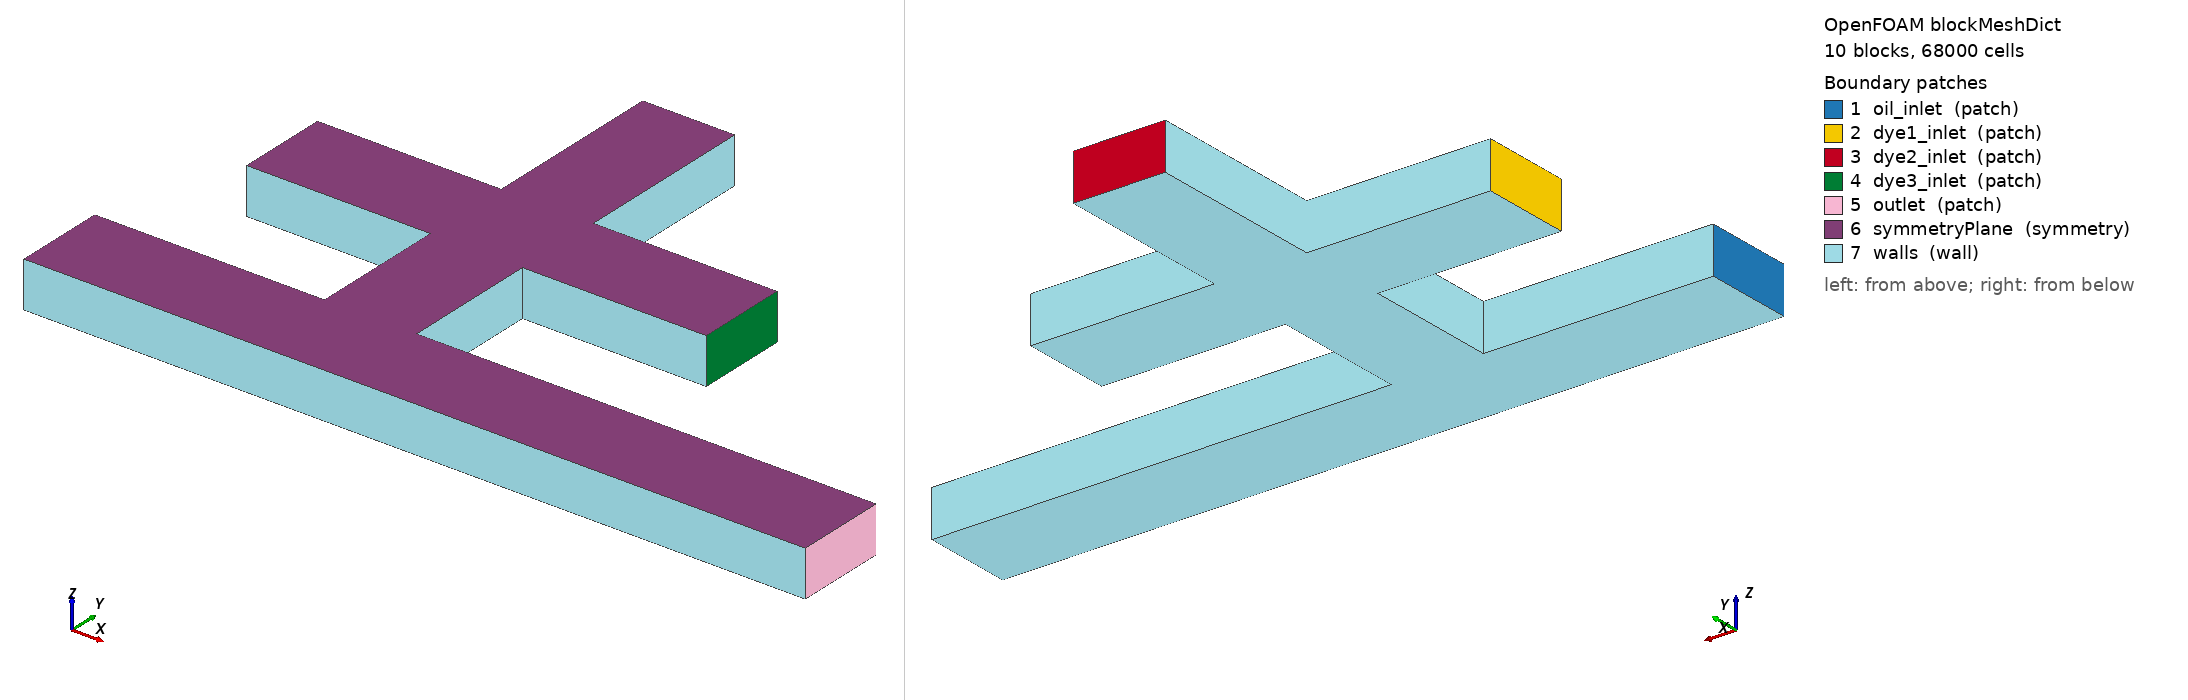

OpenFOAM case: the mesh blockMesh builds from blockMeshDict, 10 block(s), 68000 cells. Boundary patches (legend numbers): 1 oil_inlet (patch), 2 dye1_inlet (patch), 3 dye2_inlet (patch), 4 dye3_inlet (patch), 5 outlet (patch), 6 symmetryPlane (symmetry), 7 walls (wall). Left view from above one corner, right view from below the opposite corner. Boundary conditions: 7 field file(s) under 0/; 7 of 7 drawn patches have an entry in a shipped field file.

=== system/blockMeshDict ===
/*--------------------------------*- C++ -*----------------------------------*\
| Generated by gen_blockmesh.py — edit that script, not this file.            |
\*---------------------------------------------------------------------------*/
FoamFile
{
    version     2.0;
    format      ascii;
    class       dictionary;
    object      blockMeshDict;
}
// * * * * * * * * * * * * * * * * * * * * * * * * * * * * * * * * * * * * * //


scale 1e-6;   // coordinates below are micrometres

vertices
(
    (0.0 0.0 0.0)   // 0
    (400.0 0.0 0.0)   // 1
    (400.0 800.0 0.0)   // 2
    (0.0 800.0 0.0)   // 3
    (0.0 0.0 400.0)   // 4
    (400.0 0.0 400.0)   // 5
    (400.0 800.0 400.0)   // 6
    (0.0 800.0 400.0)   // 7
    (2000.0 0.0 0.0)   // 8
    (2000.0 800.0 0.0)   // 9
    (2000.0 0.0 400.0)   // 10
    (2000.0 800.0 400.0)   // 11
    (2800.0 0.0 0.0)   // 12
    (2800.0 800.0 0.0)   // 13
    (2800.0 0.0 400.0)   // 14
    (2800.0 800.0 400.0)   // 15
    (4400.0 0.0 0.0)   // 16
    (4400.0 800.0 0.0)   // 17
    (4400.0 0.0 400.0)   // 18
    (4400.0 800.0 400.0)   // 19
    (6800.0 0.0 0.0)   // 20
    (6800.0 800.0 0.0)   // 21
    (6800.0 0.0 400.0)   // 22
    (6800.0 800.0 400.0)   // 23
    (2800.0 2000.0 0.0)   // 24
    (2000.0 2000.0 0.0)   // 25
    (2800.0 2000.0 400.0)   // 26
    (2000.0 2000.0 400.0)   // 27
    (400.0 2000.0 0.0)   // 28
    (2000.0 2800.0 0.0)   // 29
    (400.0 2800.0 0.0)   // 30
    (400.0 2000.0 400.0)   // 31
    (2000.0 2800.0 400.0)   // 32
    (400.0 2800.0 400.0)   // 33
    (2800.0 2800.0 0.0)   // 34
    (2800.0 2800.0 400.0)   // 35
    (4400.0 2000.0 0.0)   // 36
    (4400.0 2800.0 0.0)   // 37
    (4400.0 2000.0 400.0)   // 38
    (4400.0 2800.0 400.0)   // 39
    (2800.0 4400.0 0.0)   // 40
    (2000.0 4400.0 0.0)   // 41
    (2800.0 4400.0 400.0)   // 42
    (2000.0 4400.0 400.0)   // 43
);

blocks
(
    hex (0 1 2 3 4 5 6 7) (10 20 10) simpleGrading (1 1 1)
    hex (1 8 9 2 5 10 11 6) (40 20 10) simpleGrading (1 1 1)
    hex (8 12 13 9 10 14 15 11) (20 20 10) simpleGrading (1 1 1)
    hex (12 16 17 13 14 18 19 15) (40 20 10) simpleGrading (1 1 1)
    hex (16 20 21 17 18 22 23 19) (60 20 10) simpleGrading (1 1 1)
    hex (9 13 24 25 11 15 26 27) (20 30 10) simpleGrading (1 1 1)
    hex (28 25 29 30 31 27 32 33) (40 20 10) simpleGrading (1 1 1)
    hex (25 24 34 29 27 26 35 32) (20 20 10) simpleGrading (1 1 1)
    hex (24 36 37 34 26 38 39 35) (40 20 10) simpleGrading (1 1 1)
    hex (29 34 40 41 32 35 42 43) (20 40 10) simpleGrading (1 1 1)
);

edges
(
);

boundary
(
    oil_inlet
    {
        type patch;
        faces
        (
            (0 4 7 3)
        );
    }
    dye1_inlet
    {
        type patch;
        faces
        (
            (28 31 33 30)
        );
    }
    dye2_inlet
    {
        type patch;
        faces
        (
            (41 43 42 40)
        );
    }
    dye3_inlet
    {
        type patch;
        faces
        (
            (36 37 39 38)
        );
    }
    outlet
    {
        type patch;
        faces
        (
            (20 21 23 22)
        );
    }
    symmetryPlane
    {
        type symmetry;
        faces
        (
            (4 5 6 7)
            (5 10 11 6)
            (10 14 15 11)
            (14 18 19 15)
            (18 22 23 19)
            (11 15 26 27)
            (31 27 32 33)
            (27 26 35 32)
            (26 38 39 35)
            (32 35 42 43)
        );
    }
    walls
    {
        type wall;
        faces
        (
            (0 1 5 4)
            (3 7 6 2)
            (0 3 2 1)
            (1 8 10 5)
            (2 6 11 9)
            (1 2 9 8)
            (8 12 14 10)
            (8 9 13 12)
            (12 16 18 14)
            (13 15 19 17)
            (12 13 17 16)
            (16 20 22 18)
            (17 19 23 21)
            (16 17 21 20)
            (9 11 27 25)
            (13 24 26 15)
            (9 25 24 13)
            (28 25 27 31)
            (30 33 32 29)
            (28 30 29 25)
            (25 29 34 24)
            (24 36 38 26)
            (34 35 39 37)
            (24 34 37 36)
            (29 32 43 41)
            (34 40 42 35)
            (29 41 40 34)
        );
    }
);

mergePatchPairs
(
);

// ***************************** //


=== system/controlDict ===
/*--------------------------------*- C++ -*----------------------------------*\
| Encoder twin: 3-dye cross-merge -> T-junction.                              |
| Generated companion files come from gen_blockmesh.py; this one is hand-     |
| maintained. Requires an ESI build (multiphaseInterFoam) -- see README.md.   |
\*---------------------------------------------------------------------------*/
FoamFile
{
    version     2.0;
    format      ascii;
    class       dictionary;
    object      controlDict;
}
// * * * * * * * * * * * * * * * * * * * * * * * * * * * * * * * * * * * * * //

application     multiphaseInterFoam;

// (OpenFOAM.org has no multiphaseInterFoam equivalent under foamRun;
//  this case requires an ESI build. See README.md "Requirements".)

startFrom       startTime;

startTime       0;

stopAt          endTime;

// The encoder needs LONGER runs than the plain droplet cases. Water leaving
// the merge node takes ~207 ms to reach the junction at the default 1200 um
// leg, so droplets formed before that carry the seeded initial composition,
// not inlet-derived laminated water, and cannot answer the sampling question.
// At the corrected 800 um 3D rate of 9.09 Hz (110 ms period, see
// results/mill3d800_2026-08) 0.8 s gives ~7 droplets of which ~5 are
// inlet-derived. Do not shorten this without also shortening --l-leg.
endTime         0.8;

deltaT          1e-7;

writeControl    adjustableRunTime;

// 5 ms => ~22 writes per droplet period at 9.09 Hz. Enough to resolve the
// formation cycle and to catch each droplet well clear of the junction.
writeInterval   0.005;

purgeWrite      0;

writeFormat     ascii;

writePrecision  8;

writeCompression off;

timeFormat      general;

timePrecision   8;

runTimeModifiable yes;

adjustTimeStep  yes;

maxCo           0.5;

maxAlphaCo      0.5;

// Brackbill capillary limit dt < sqrt(rho_avg*dx^3 / (2*pi*sigma)):
//   dx = 40 um, rho_avg = 980, sigma = 0.03  ->  1.82e-5 s
// interFoam does not enforce this, and at these low velocities the Courant
// limit alone would permit dt ~ 1e-4, where parasitic currents destroy the
// interface. 1.5e-5 sits just under the limit.
// NOTE this is 3x looser than tjunction_3d_mill's 5e-6, which was tuned for
// 20 um cells at the 400 um chip; the limit goes as dx^1.5. If you re-run at
// --dx 20 you must tighten this back to ~5e-6 or the interface will corrupt.
maxDeltaT       1.5e-5;

// No function objects. Per-inlet volumetric flux comes from the existing
// scripts/extract_inlet_flux.py (Newell method on the VTK output) -- the same
// code path the cyclicity result was measured with, rather than a second and
// unvalidated route to the same number:
//
//   python3 ../scripts/extract_inlet_flux.py <case> \
//       --patches oil_inlet dye1_inlet dye2_inlet dye3_inlet
//
// That gives the composition DELIVERED to the leg, independent of the phase
// fields. Comparing it against the composition MEASURED in the droplet
// separates a delivery error from a sampling error -- different failures with
// different fixes, which the droplet fields alone cannot tell apart.

// ************************************************************************* //


=== 0/U ===
/*--------------------------------*- C++ -*----------------------------------*\
| Generated by gen_blockmesh.py — edit that script, not this file.            |
\*---------------------------------------------------------------------------*/
FoamFile
{
    version     2.0;
    format      ascii;
    class       volVectorField;
    object      U;
}
// * * * * * * * * * * * * * * * * * * * * * * * * * * * * * * * * * * * * * //


dimensions      [0 1 -1 0 0 0 0];

internalField   uniform (0 0 0);

boundaryField
{
    oil_inlet
    {
        type            fixedValue;
        value           uniform (0.01983438 0 0);
    }

    dye1_inlet
    {
        type            fixedValue;
        value           uniform (0.00193021 0 0);   // c1 = 0.3333
    }

    dye2_inlet
    {
        type            fixedValue;
        value           uniform (0 -0.00193021 0);   // c2 = 0.3333
    }

    dye3_inlet
    {
        type            fixedValue;
        value           uniform (-0.00193021 0 0);   // c3 = 0.3333
    }

    outlet
    {
        type            pressureInletOutletVelocity;
        value           uniform (0 0 0);
    }

    walls
    {
        type            noSlip;
    }

    symmetryPlane
    {
        type            symmetry;
    }

}

// ***************************** //


=== 0/alpha.oil ===
/*--------------------------------*- C++ -*----------------------------------*\
| Generated by gen_blockmesh.py — edit that script, not this file.            |
\*---------------------------------------------------------------------------*/
FoamFile
{
    version     2.0;
    format      ascii;
    class       volScalarField;
    object      alpha.oil;
}
// * * * * * * * * * * * * * * * * * * * * * * * * * * * * * * * * * * * * * //


dimensions      [0 0 0 0 0 0 0];

internalField   uniform 1;

boundaryField
{
    dye1_inlet
    {
        type            fixedValue;
        value           uniform 0;
    }

    dye2_inlet
    {
        type            fixedValue;
        value           uniform 0;
    }

    dye3_inlet
    {
        type            fixedValue;
        value           uniform 0;
    }

    oil_inlet
    {
        type            fixedValue;
        value           uniform 1;
    }

    outlet
    {
        type            inletOutlet;
        inletValue      uniform 1;
        value           uniform 1;
    }

    walls
    {
        type            zeroGradient;
    }

    symmetryPlane
    {
        type            symmetry;
    }

}

// ***************************** //


=== 0/alpha.water ===
/*--------------------------------*- C++ -*----------------------------------*\
| Generated by gen_blockmesh.py — edit that script, not this file.            |
\*---------------------------------------------------------------------------*/
FoamFile
{
    version     2.0;
    format      ascii;
    class       volScalarField;
    object      alpha.water;
}
// * * * * * * * * * * * * * * * * * * * * * * * * * * * * * * * * * * * * * //


dimensions      [0 0 0 0 0 0 0];

internalField   uniform 0;

boundaryField
{
    oil_inlet
    {
        type            fixedValue;
        value           uniform 0;
    }

    dye1_inlet
    {
        type            fixedValue;
        value           uniform 1;
    }

    dye2_inlet
    {
        type            fixedValue;
        value           uniform 1;
    }

    dye3_inlet
    {
        type            fixedValue;
        value           uniform 1;
    }

    outlet
    {
        type            inletOutlet;
        inletValue      uniform 0;
        value           uniform 0;
    }

    walls
    {
        // ESI (v1912+) name: constantAlphaContactAngle
        // Foundation (11+) name: contactAngle
        // theta0 measured through the water phase; 160 deg = oil-wet.
        type            constantAlphaContactAngle;
        theta0          160;
        limit           gradient;
        value           uniform 0;
    }

    symmetryPlane
    {
        type            symmetry;
    }

}

// ***************************** //


=== 0/dye1 ===
/*--------------------------------*- C++ -*----------------------------------*\
| Generated by gen_blockmesh.py — edit that script, not this file.            |
\*---------------------------------------------------------------------------*/
FoamFile
{
    version     2.0;
    format      ascii;
    class       volScalarField;
    object      dye1;
}
// * * * * * * * * * * * * * * * * * * * * * * * * * * * * * * * * * * * * * //


dimensions      [0 0 0 0 0 0 0];

internalField   uniform 0;

boundaryField
{
    oil_inlet
    {
        type            fixedValue;
        value           uniform 0;
    }

    dye1_inlet
    {
        type            fixedValue;
        value           uniform 1;
    }

    dye2_inlet
    {
        type            fixedValue;
        value           uniform 0;
    }

    dye3_inlet
    {
        type            fixedValue;
        value           uniform 0;
    }

    outlet
    {
        type            inletOutlet;
        inletValue      uniform 0;
        value           uniform 0;
    }

    walls
    {
        type            zeroGradient;
    }

    symmetryPlane
    {
        type            symmetry;
    }

}

// ***************************** //


=== 0/dye2 ===
/*--------------------------------*- C++ -*----------------------------------*\
| Generated by gen_blockmesh.py — edit that script, not this file.            |
\*---------------------------------------------------------------------------*/
FoamFile
{
    version     2.0;
    format      ascii;
    class       volScalarField;
    object      dye2;
}
// * * * * * * * * * * * * * * * * * * * * * * * * * * * * * * * * * * * * * //


dimensions      [0 0 0 0 0 0 0];

internalField   uniform 0;

boundaryField
{
    oil_inlet
    {
        type            fixedValue;
        value           uniform 0;
    }

    dye1_inlet
    {
        type            fixedValue;
        value           uniform 0;
    }

    dye2_inlet
    {
        type            fixedValue;
        value           uniform 1;
    }

    dye3_inlet
    {
        type            fixedValue;
        value           uniform 0;
    }

    outlet
    {
        type            inletOutlet;
        inletValue      uniform 0;
        value           uniform 0;
    }

    walls
    {
        type            zeroGradient;
    }

    symmetryPlane
    {
        type            symmetry;
    }

}

// ***************************** //


=== 0/dye3 ===
/*--------------------------------*- C++ -*----------------------------------*\
| Generated by gen_blockmesh.py — edit that script, not this file.            |
\*---------------------------------------------------------------------------*/
FoamFile
{
    version     2.0;
    format      ascii;
    class       volScalarField;
    object      dye3;
}
// * * * * * * * * * * * * * * * * * * * * * * * * * * * * * * * * * * * * * //


dimensions      [0 0 0 0 0 0 0];

internalField   uniform 0;

boundaryField
{
    oil_inlet
    {
        type            fixedValue;
        value           uniform 0;
    }

    dye1_inlet
    {
        type            fixedValue;
        value           uniform 0;
    }

    dye2_inlet
    {
        type            fixedValue;
        value           uniform 0;
    }

    dye3_inlet
    {
        type            fixedValue;
        value           uniform 1;
    }

    outlet
    {
        type            inletOutlet;
        inletValue      uniform 0;
        value           uniform 0;
    }

    walls
    {
        type            zeroGradient;
    }

    symmetryPlane
    {
        type            symmetry;
    }

}

// ***************************** //


=== 0/p_rgh ===
/*--------------------------------*- C++ -*----------------------------------*\
| Generated by gen_blockmesh.py — edit that script, not this file.            |
\*---------------------------------------------------------------------------*/
FoamFile
{
    version     2.0;
    format      ascii;
    class       volScalarField;
    object      p_rgh;
}
// * * * * * * * * * * * * * * * * * * * * * * * * * * * * * * * * * * * * * //


dimensions      [1 -1 -2 0 0 0 0];

internalField   uniform 0;

boundaryField
{
    oil_inlet
    {
        type            zeroGradient;
    }

    dye1_inlet
    {
        type            zeroGradient;
    }

    dye2_inlet
    {
        type            zeroGradient;
    }

    dye3_inlet
    {
        type            zeroGradient;
    }

    outlet
    {
        type            fixedValue;
        value           uniform 0;
    }

    walls
    {
        type            zeroGradient;
    }

    symmetryPlane
    {
        type            symmetry;
    }

}

// ***************************** //
